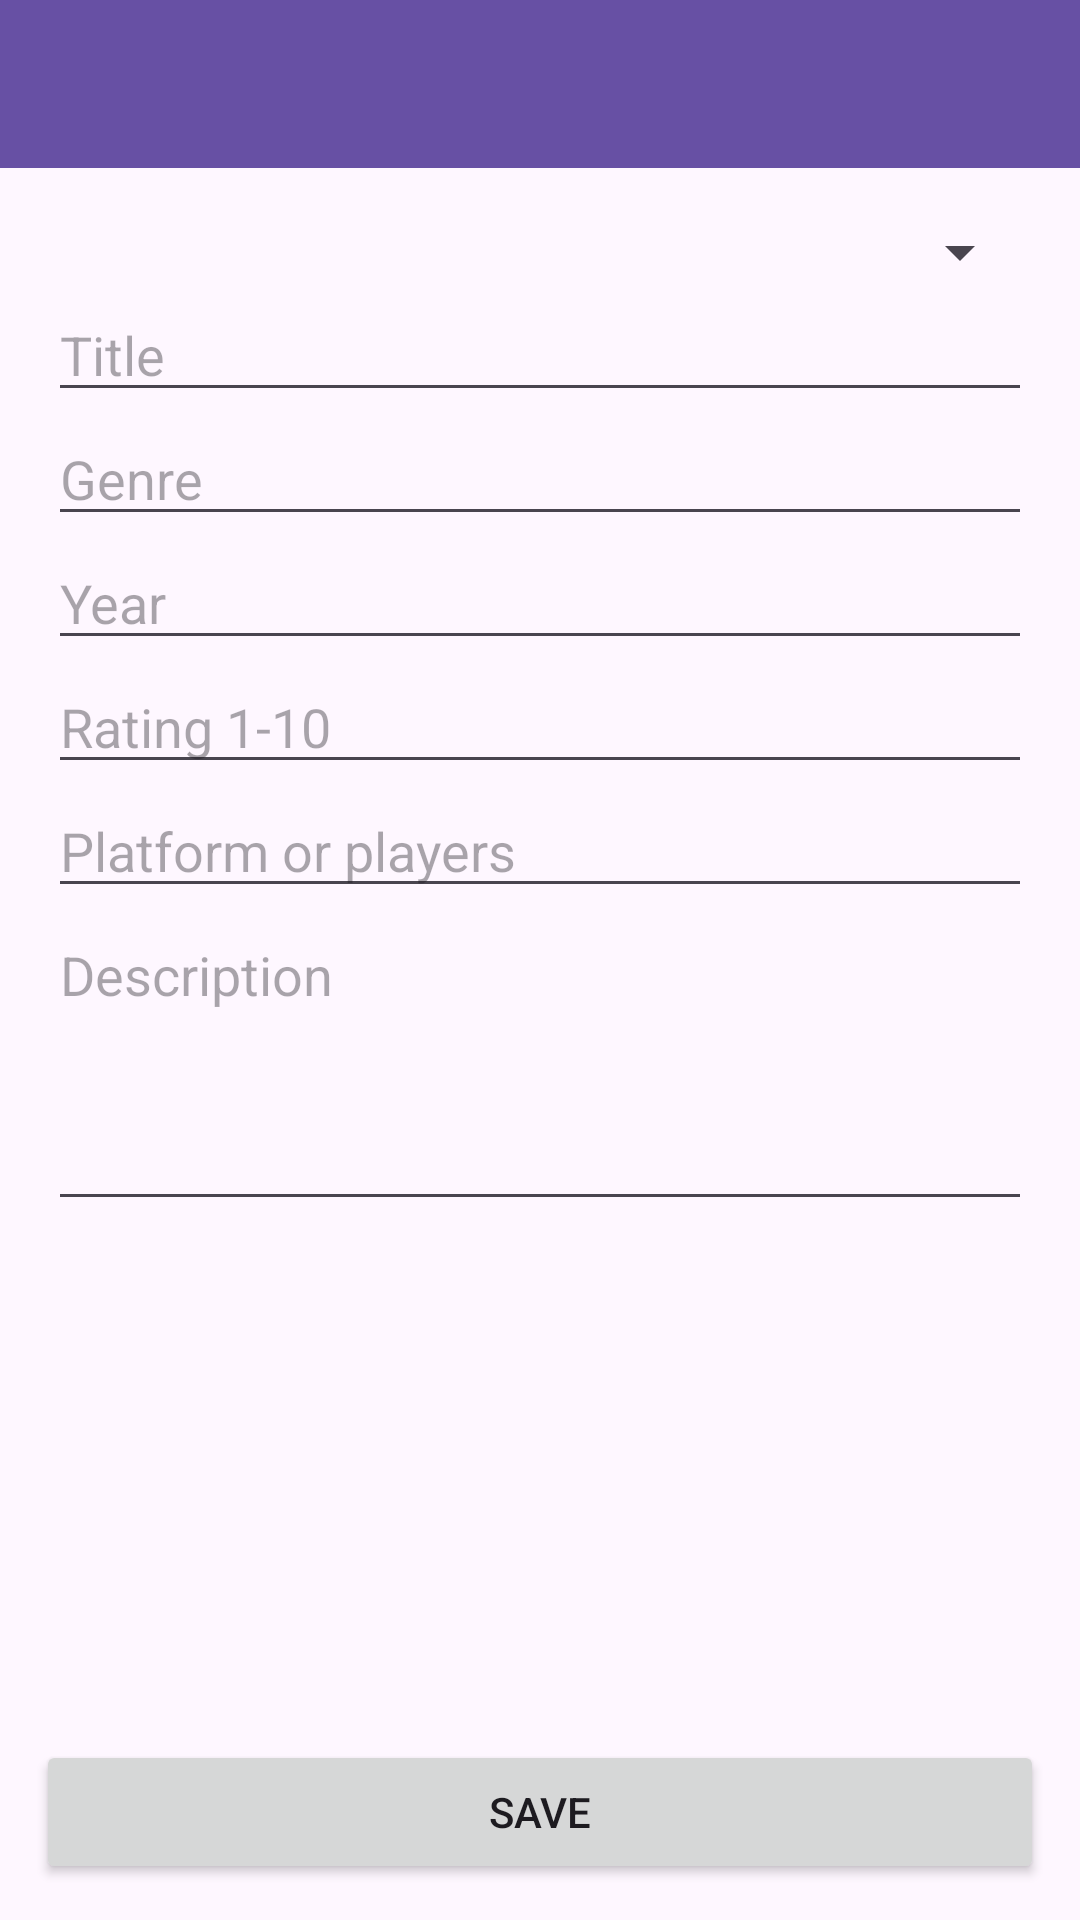

This screen was rendered from an Android layout file. Write that file and the resources it references.
<!-- AndroidManifest.xml: application theme Theme.GameVault -->
<!-- res/layout/activity_edit_item.xml -->
<?xml version="1.0" encoding="utf-8"?>
<LinearLayout xmlns:android="http://schemas.android.com/apk/res/android"
    android:layout_width="match_parent"
    android:layout_height="match_parent"
    android:background="@color/background"
    android:orientation="vertical">

    <androidx.appcompat.widget.Toolbar
        android:id="@+id/toolbar"
        android:layout_width="match_parent"
        android:layout_height="56dp"
        android:background="@color/primary"
        android:title="Edit Item"
        android:titleTextColor="@android:color/white" />

    <ScrollView
        android:layout_width="match_parent"
        android:layout_height="0dp"
        android:layout_weight="1">

        <LinearLayout
            android:layout_width="match_parent"
            android:layout_height="wrap_content"
            android:orientation="vertical"
            android:padding="16dp">

            <Spinner
                android:id="@+id/typeSpinner"
                android:layout_width="match_parent"
                android:layout_height="wrap_content" />

            <EditText
                android:id="@+id/titleInput"
                android:layout_width="match_parent"
                android:layout_height="wrap_content"
                android:hint="Title" />

            <EditText
                android:id="@+id/genreInput"
                android:layout_width="match_parent"
                android:layout_height="wrap_content"
                android:hint="Genre" />

            <EditText
                android:id="@+id/yearInput"
                android:layout_width="match_parent"
                android:layout_height="wrap_content"
                android:hint="Year"
                android:inputType="number" />

            <EditText
                android:id="@+id/ratingInput"
                android:layout_width="match_parent"
                android:layout_height="wrap_content"
                android:hint="Rating 1-10"
                android:inputType="number" />

            <EditText
                android:id="@+id/extraInput"
                android:layout_width="match_parent"
                android:layout_height="wrap_content"
                android:hint="Platform or players" />

            <EditText
                android:id="@+id/descriptionInput"
                android:layout_width="match_parent"
                android:layout_height="wrap_content"
                android:gravity="top"
                android:hint="Description"
                android:inputType="textMultiLine"
                android:minLines="4" />
        </LinearLayout>
    </ScrollView>

    <Button
        android:id="@+id/saveButton"
        android:layout_width="match_parent"
        android:layout_height="wrap_content"
        android:layout_margin="12dp"
        android:text="Save" />
</LinearLayout>
<!-- resources referenced by this layout -->
<resources>
  <color name="background">#FEF7FF</color>
  <color name="primary">#6750A4</color>
  <style name="Theme.GameVault" parent="Theme.Material3.DayNight.NoActionBar">
          <item name="colorPrimary">@color/primary</item>
          <item name="colorOnPrimary">@color/onPrimary</item>
          <item name="colorPrimaryContainer">@color/primaryContainer</item>
          <item name="colorOnPrimaryContainer">@color/onPrimaryContainer</item>
          <item name="colorSecondary">@color/secondary</item>
          <item name="colorOnSecondary">@color/onSecondary</item>
          <item name="colorSecondaryContainer">@color/secondaryContainer</item>
          <item name="colorOnSecondaryContainer">@color/onSecondaryContainer</item>
          <item name="colorTertiary">@color/tertiary</item>
          <item name="colorOnTertiary">@color/onTertiary</item>
          <item name="colorTertiaryContainer">@color/tertiaryContainer</item>
          <item name="colorOnTertiaryContainer">@color/onTertiaryContainer</item>
          <item name="android:colorError">@color/error</item>
          <item name="colorOnError">@color/onError</item>
          <item name="colorErrorContainer">@color/errorContainer</item>
          <item name="colorOnErrorContainer">@color/onErrorContainer</item>
          <item name="android:windowBackground">@color/background</item>
          <item name="colorOnBackground">@color/onBackground</item>
          <item name="colorSurface">@color/surface</item>
          <item name="colorOnSurface">@color/onSurface</item>
          <item name="colorSurfaceVariant">@color/surfaceVariant</item>
          <item name="colorOnSurfaceVariant">@color/onSurfaceVariant</item>
          <item name="colorOutline">@color/outline</item>
      </style>
  <color name="onPrimary">#FFFFFF</color>
  <color name="primaryContainer">#EADDFF</color>
  <color name="onPrimaryContainer">#21005D</color>
  <color name="secondary">#625B71</color>
  <color name="onSecondary">#FFFFFF</color>
  <color name="secondaryContainer">#E8DEF8</color>
  <color name="onSecondaryContainer">#1D192B</color>
  <color name="tertiary">#7D5260</color>
  <color name="onTertiary">#FFFFFF</color>
  <color name="tertiaryContainer">#FFD8E4</color>
  <color name="onTertiaryContainer">#31111D</color>
  <color name="error">#B3261E</color>
  <color name="onError">#FFFFFF</color>
  <color name="errorContainer">#F9DEDC</color>
  <color name="onErrorContainer">#410E0B</color>
  <color name="onBackground">#1D1B20</color>
  <color name="surface">#FEF7FF</color>
  <color name="onSurface">#1D1B20</color>
  <color name="surfaceVariant">#E7E0EC</color>
  <color name="onSurfaceVariant">#49454F</color>
  <color name="outline">#79747E</color>
</resources>
